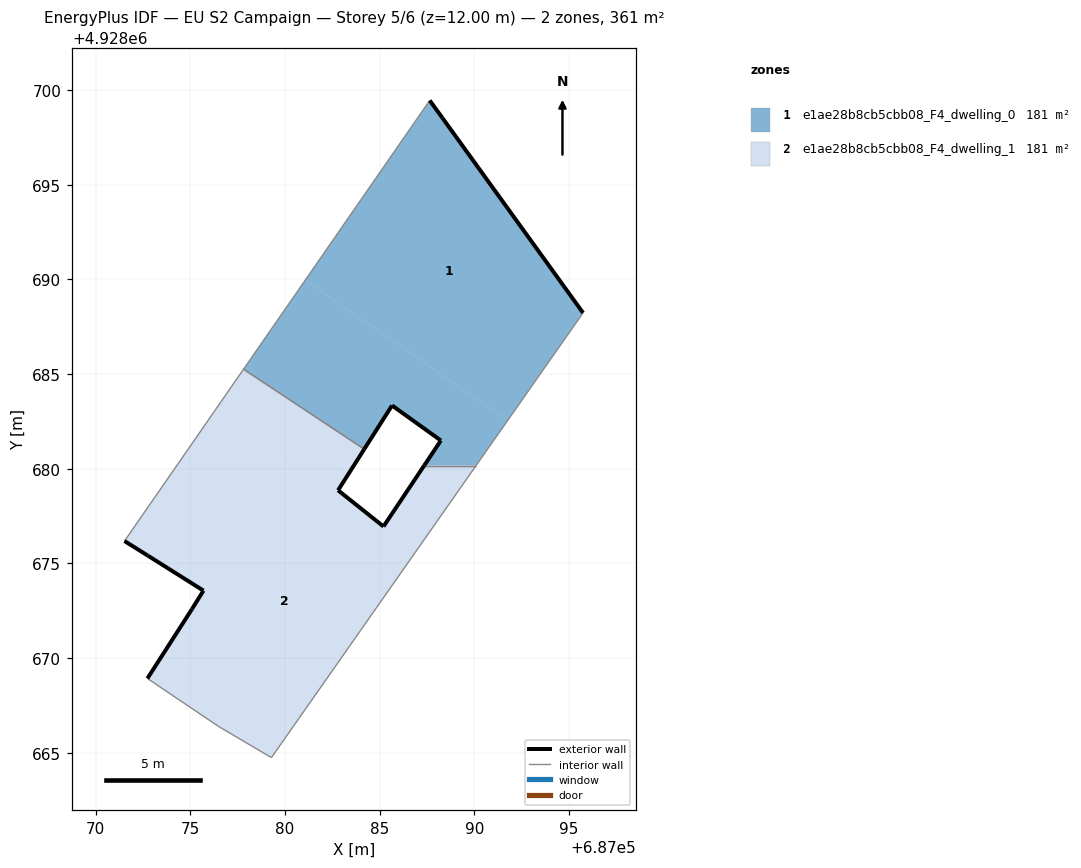
=== STOREY PLAN SPEC (per zone: floor XY polygon, exterior-wall plan segments, windows/doors) ===
zone 1: e1ae28b8cb5cbb08_F4_dwelling_0  (180.7 m²)
  floor: (687091.77, 4928682.56) (687095.74, 4928688.24) (687088.31, 4928698.54) (687087.64, 4928699.46) (687081.07, 4928689.97)
  floor: (687090.10, 4928680.17) (687091.77, 4928682.56) (687081.07, 4928689.97) (687077.81, 4928685.26) (687084.19, 4928681.04) (687085.65, 4928683.34) (687088.23, 4928681.50) (687087.35, 4928680.17)
  exterior wall: (687088.31, 4928698.54) – (687095.74, 4928688.24)  [12.7 m]
  exterior wall: (687087.35, 4928680.17) – (687088.23, 4928681.50)  [1.6 m]
  exterior wall: (687088.23, 4928681.50) – (687085.65, 4928683.34)  [3.2 m]
  exterior wall: (687085.65, 4928683.34) – (687084.19, 4928681.04)  [2.7 m]
  exterior wall: (687087.64, 4928699.46) – (687088.31, 4928698.54)  [1.1 m]
  interior walls: 4
zone 2: e1ae28b8cb5cbb08_F4_dwelling_1  (180.7 m²)
  floor: (687079.28, 4928664.75) (687087.74, 4928676.82) (687085.95, 4928678.07) (687085.20, 4928676.96) (687082.80, 4928678.87) (687083.41, 4928679.82) (687080.69, 4928681.71) (687075.25, 4928673.85) (687075.69, 4928673.57) (687075.08, 4928672.59) (687072.73, 4928668.93) (687076.50, 4928666.39)
  floor: (687087.74, 4928676.82) (687090.10, 4928680.17) (687087.35, 4928680.17) (687085.95, 4928678.07)
  floor: (687083.41, 4928679.82) (687084.19, 4928681.04) (687077.81, 4928685.26) (687071.52, 4928676.19) (687072.75, 4928675.42) (687075.25, 4928673.85) (687080.69, 4928681.71)
  exterior wall: (687075.08, 4928672.59) – (687075.69, 4928673.57)  [1.2 m]
  exterior wall: (687075.69, 4928673.57) – (687072.75, 4928675.42)  [3.5 m]
  exterior wall: (687072.75, 4928675.42) – (687071.52, 4928676.19)  [1.5 m]
  exterior wall: (687084.19, 4928681.04) – (687082.80, 4928678.87)  [2.6 m]
  exterior wall: (687082.80, 4928678.87) – (687085.20, 4928676.96)  [3.1 m]
  exterior wall: (687085.20, 4928676.96) – (687087.35, 4928680.17)  [3.9 m]
  exterior wall: (687072.73, 4928668.93) – (687075.08, 4928672.59)  [4.3 m]
  interior walls: 6

=== DERIVED (storey summary) ===
Building: EU S2 Campaign
Storey: 5 of 6  (floor level z = 12.00 m)
Storey gross floor area: 361.3 m²
Zones on this storey: 2
  - e1ae28b8cb5cbb08_F4_dwelling_0: floor 180.7 m²; exterior wall 21.3 m (64.0 m²); WWR 0.0%
  - e1ae28b8cb5cbb08_F4_dwelling_1: floor 180.7 m²; exterior wall 19.9 m (59.8 m²); WWR 0.0%
Zone adjacency (shared interzone walls):
  - e1ae28b8cb5cbb08_F4_dwelling_0 ↔ e1ae28b8cb5cbb08_F4_dwelling_1